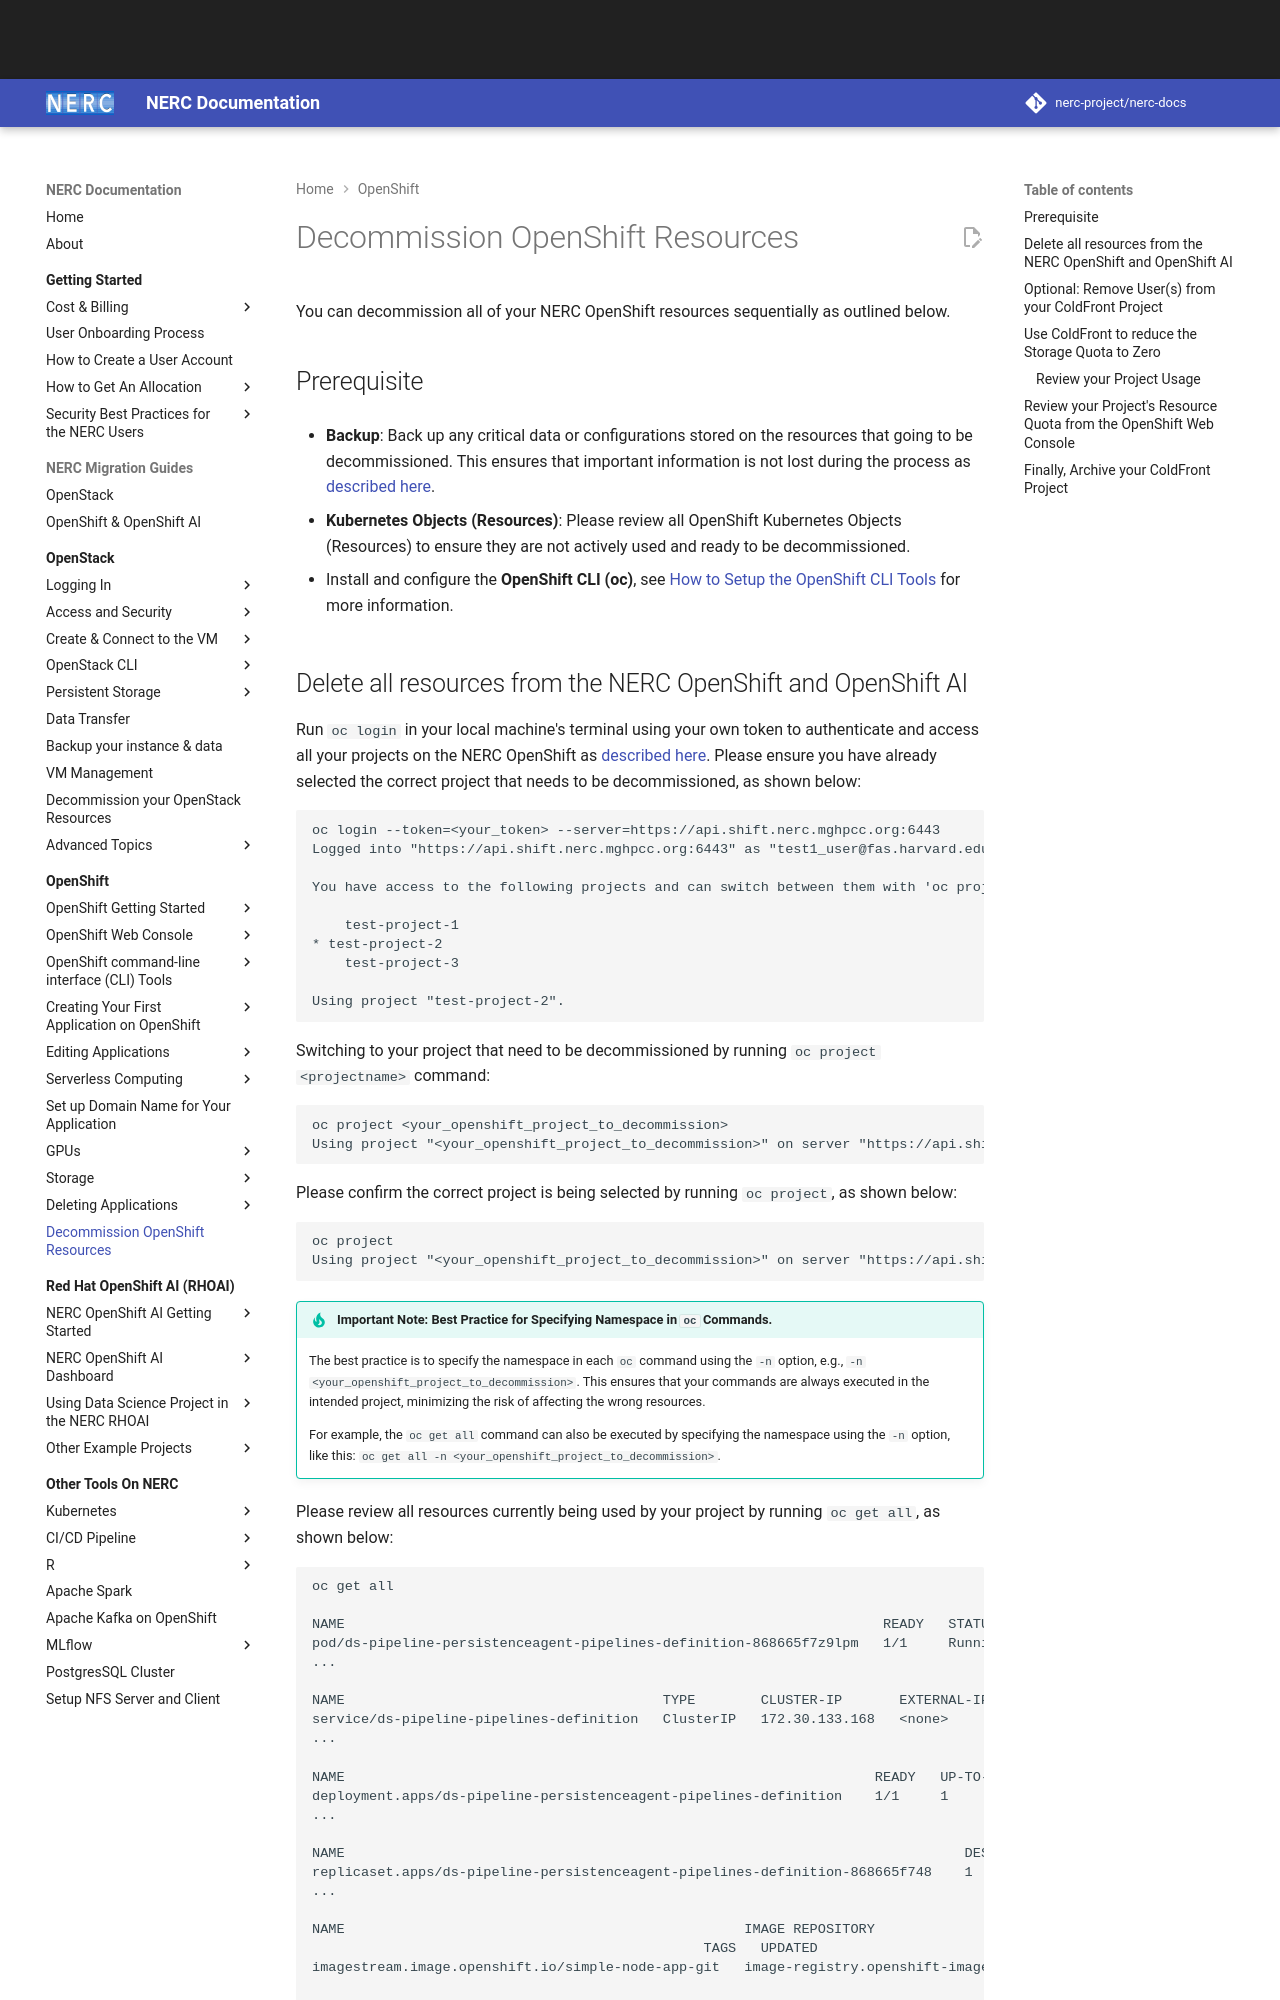

repository: nerc-project/nerc-docs · page: openshift/decommission/decommission-openshift-resources/index.html · generator: mkdocs

# Decommission OpenShift Resources

You can decommission all of your NERC OpenShift resources sequentially as outlined
below.

## Prerequisite

-   **Backup**: Back up any critical data or configurations stored on the resources
    that going to be decommissioned. This ensures that important information is not
    lost during the process as [described here](../storage/data-transfer-from-to-openshift.md).

-   **Kubernetes Objects (Resources)**: Please review all OpenShift Kubernetes Objects
    (Resources) to ensure they are not actively used and ready to be decommissioned.

-   Install and configure the **OpenShift CLI (oc)**, see [How to Setup the
    OpenShift CLI Tools](../logging-in/setup-the-openshift-cli.md)
    for more information.
